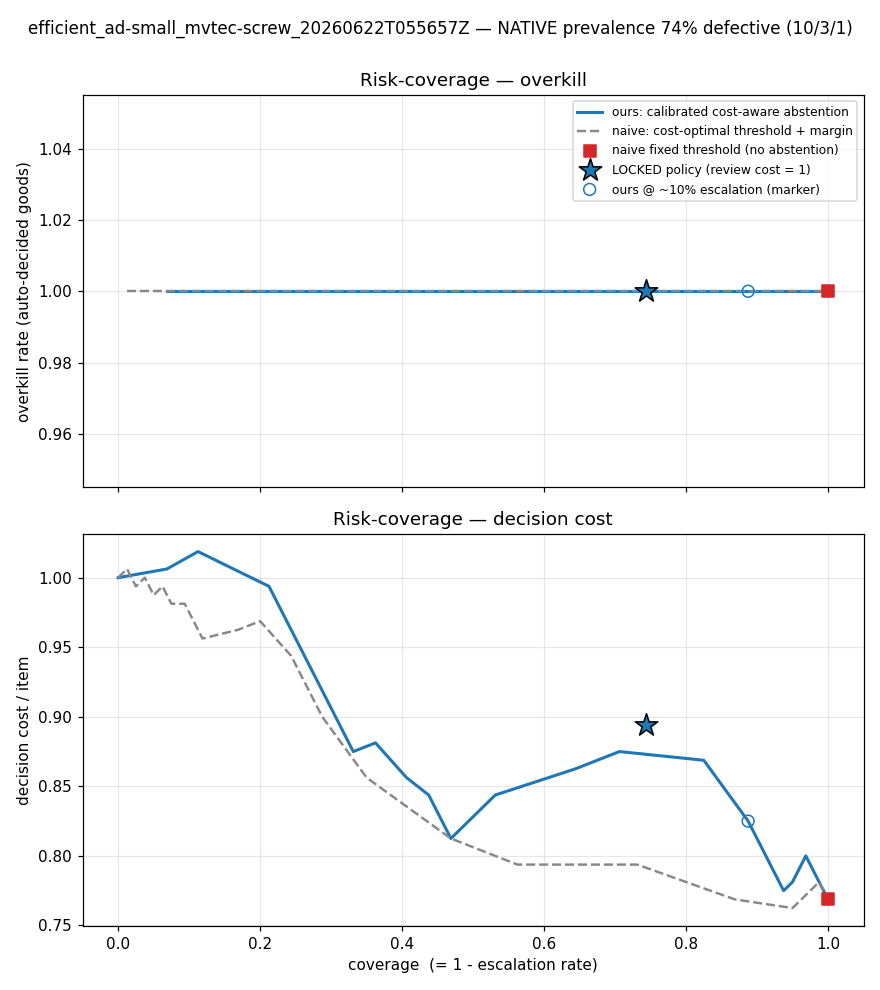

The file beside this chart, header and first rows:
regime, prevalence, cost_matrix, policy, knob, coverage, escalation_rate, false_reject_rate, false_accept_rate, cost_per_item
native, 0.7438, 10/3/1, ours, 0.0, 0.0, 1.0, , , 1.0
native, 0.7438, 10/3/1, ours, 0.04077, 0.0, 1.0, , , 1.0
native, 0.7438, 10/3/1, ours, 0.08154, 0.0, 1.0, , , 1.0
native, 0.7438, 10/3/1, ours, 0.1223, 0.0, 1.0, , , 1.0
native, 0.7438, 10/3/1, ours, 0.1631, 0.0, 1.0, , , 1.0
native, 0.7438, 10/3/1, ours, 0.2038, 0.0, 1.0, , , 1.0
native, 0.7438, 10/3/1, ours, 0.2446, 0.0, 1.0, , , 1.0
native, 0.7438, 10/3/1, ours, 0.2854, 0.0, 1.0, , , 1.0
native, 0.7438, 10/3/1, ours, 0.3262, 0.0, 1.0, , , 1.0
native, 0.7438, 10/3/1, ours, 0.3669, 0.0, 1.0, , , 1.0
native, 0.7438, 10/3/1, ours, 0.4077, 0.0, 1.0, , , 1.0
native, 0.7438, 10/3/1, ours, 0.4485, 0.0, 1.0, , , 1.0
native, 0.7438, 10/3/1, ours, 0.4892, 0.06875, 0.9313, 1.0, 0.0, 1.006
native, 0.7438, 10/3/1, ours, 0.53, 0.1125, 0.8875, 1.0, 0.0, 1.019
native, 0.7438, 10/3/1, ours, 0.5708, 0.2125, 0.7875, 1.0, 0.0, 0.9938
native, 0.7438, 10/3/1, ours, 0.6115, 0.3312, 0.6687, 1.0, 0.0, 0.875
native, 0.7438, 10/3/1, ours, 0.6523, 0.3625, 0.6375, 1.0, 0.0, 0.8812
native, 0.7438, 10/3/1, ours, 0.6931, 0.4062, 0.5938, 1.0, 0.0, 0.8562
native, 0.7438, 10/3/1, ours, 0.7338, 0.4375, 0.5625, 1.0, 0.0, 0.8438
native, 0.7438, 10/3/1, ours, 0.7746, 0.4562, 0.5437, 1.0, 0.0, 0.825
native, 0.7438, 10/3/1, ours, 0.8154, 0.4562, 0.5437, 1.0, 0.0, 0.825
native, 0.7438, 10/3/1, ours, 0.8562, 0.4688, 0.5312, 1.0, 0.0, 0.8125
native, 0.7438, 10/3/1, ours, 0.8969, 0.5312, 0.4688, 1.0, 0.0, 0.8438
native, 0.7438, 10/3/1, ours, 0.9377, 0.6438, 0.3563, 1.0, 0.0, 0.8625
native, 0.7438, 10/3/1, ours, 0.9785, 0.7063, 0.2938, 1.0, 0.0, 0.875
native, 0.7438, 10/3/1, ours, 1.019, 0.825, 0.175, 1.0, 0.0, 0.8688
native, 0.7438, 10/3/1, ours, 1.06, 0.8875, 0.1125, 1.0, 0.0, 0.825
native, 0.7438, 10/3/1, ours, 1.101, 0.9187, 0.08125, 1.0, 0.0, 0.7937
native, 0.7438, 10/3/1, ours, 1.142, 0.9187, 0.08125, 1.0, 0.0, 0.7937
native, 0.7438, 10/3/1, ours, 1.182, 0.925, 0.075, 1.0, 0.0, 0.7875
native, 0.7438, 10/3/1, ours, 1.223, 0.9375, 0.0625, 1.0, 0.0, 0.775
native, 0.7438, 10/3/1, ours, 1.264, 0.95, 0.05, 1.0, 0.0, 0.7812
native, 0.7438, 10/3/1, ours, 1.305, 0.9688, 0.03125, 1.0, 0.0, 0.8
native, 0.7438, 10/3/1, ours, 1.345, 0.9688, 0.03125, 1.0, 0.0, 0.8
native, 0.7438, 10/3/1, ours, 1.386, 0.9688, 0.03125, 1.0, 0.0, 0.8
native, 0.7438, 10/3/1, ours, 1.427, 0.9688, 0.03125, 1.0, 0.0, 0.8
native, 0.7438, 10/3/1, ours, 1.468, 0.975, 0.025, 1.0, 0.0, 0.7937
native, 0.7438, 10/3/1, ours, 1.508, 0.9875, 0.0125, 1.0, 0.0, 0.7812
native, 0.7438, 10/3/1, ours, 1.549, 0.9938, 0.00625, 1.0, 0.0, 0.775
native, 0.7438, 10/3/1, ours, 1.59, 0.9938, 0.00625, 1.0, 0.0, 0.775
native, 0.7438, 10/3/1, ours, 1.631, 0.9938, 0.00625, 1.0, 0.0, 0.775
native, 0.7438, 10/3/1, ours, 1.672, 0.9938, 0.00625, 1.0, 0.0, 0.775
native, 0.7438, 10/3/1, ours, 1.712, 0.9938, 0.00625, 1.0, 0.0, 0.775
native, 0.7438, 10/3/1, ours, 1.753, 0.9938, 0.00625, 1.0, 0.0, 0.775
native, 0.7438, 10/3/1, ours, 1.794, 0.9938, 0.00625, 1.0, 0.0, 0.775
native, 0.7438, 10/3/1, ours, 1.835, 1.0, 0.0, 1.0, 0.0, 0.7688
native, 0.7438, 10/3/1, ours, 1.875, 1.0, 0.0, 1.0, 0.0, 0.7688
native, 0.7438, 10/3/1, ours, 1.916, 1.0, 0.0, 1.0, 0.0, 0.7688
native, 0.7438, 10/3/1, ours, 1.957, 1.0, 0.0, 1.0, 0.0, 0.7688
native, 0.7438, 10/3/1, ours, 1.998, 1.0, 0.0, 1.0, 0.0, 0.7688
native, 0.7438, 10/3/1, ours, 2.038, 1.0, 0.0, 1.0, 0.0, 0.7688
native, 0.7438, 10/3/1, ours, 2.079, 1.0, 0.0, 1.0, 0.0, 0.7688
native, 0.7438, 10/3/1, ours, 2.12, 1.0, 0.0, 1.0, 0.0, 0.7688
native, 0.7438, 10/3/1, ours, 2.161, 1.0, 0.0, 1.0, 0.0, 0.7688
native, 0.7438, 10/3/1, ours, 2.202, 1.0, 0.0, 1.0, 0.0, 0.7688
native, 0.7438, 10/3/1, ours, 2.242, 1.0, 0.0, 1.0, 0.0, 0.7688
native, 0.7438, 10/3/1, ours, 2.283, 1.0, 0.0, 1.0, 0.0, 0.7688
native, 0.7438, 10/3/1, ours, 2.324, 1.0, 0.0, 1.0, 0.0, 0.7688
native, 0.7438, 10/3/1, ours, 2.365, 1.0, 0.0, 1.0, 0.0, 0.7688
native, 0.7438, 10/3/1, ours, 2.405, 1.0, 0.0, 1.0, 0.0, 0.7688
... 306 more rows
